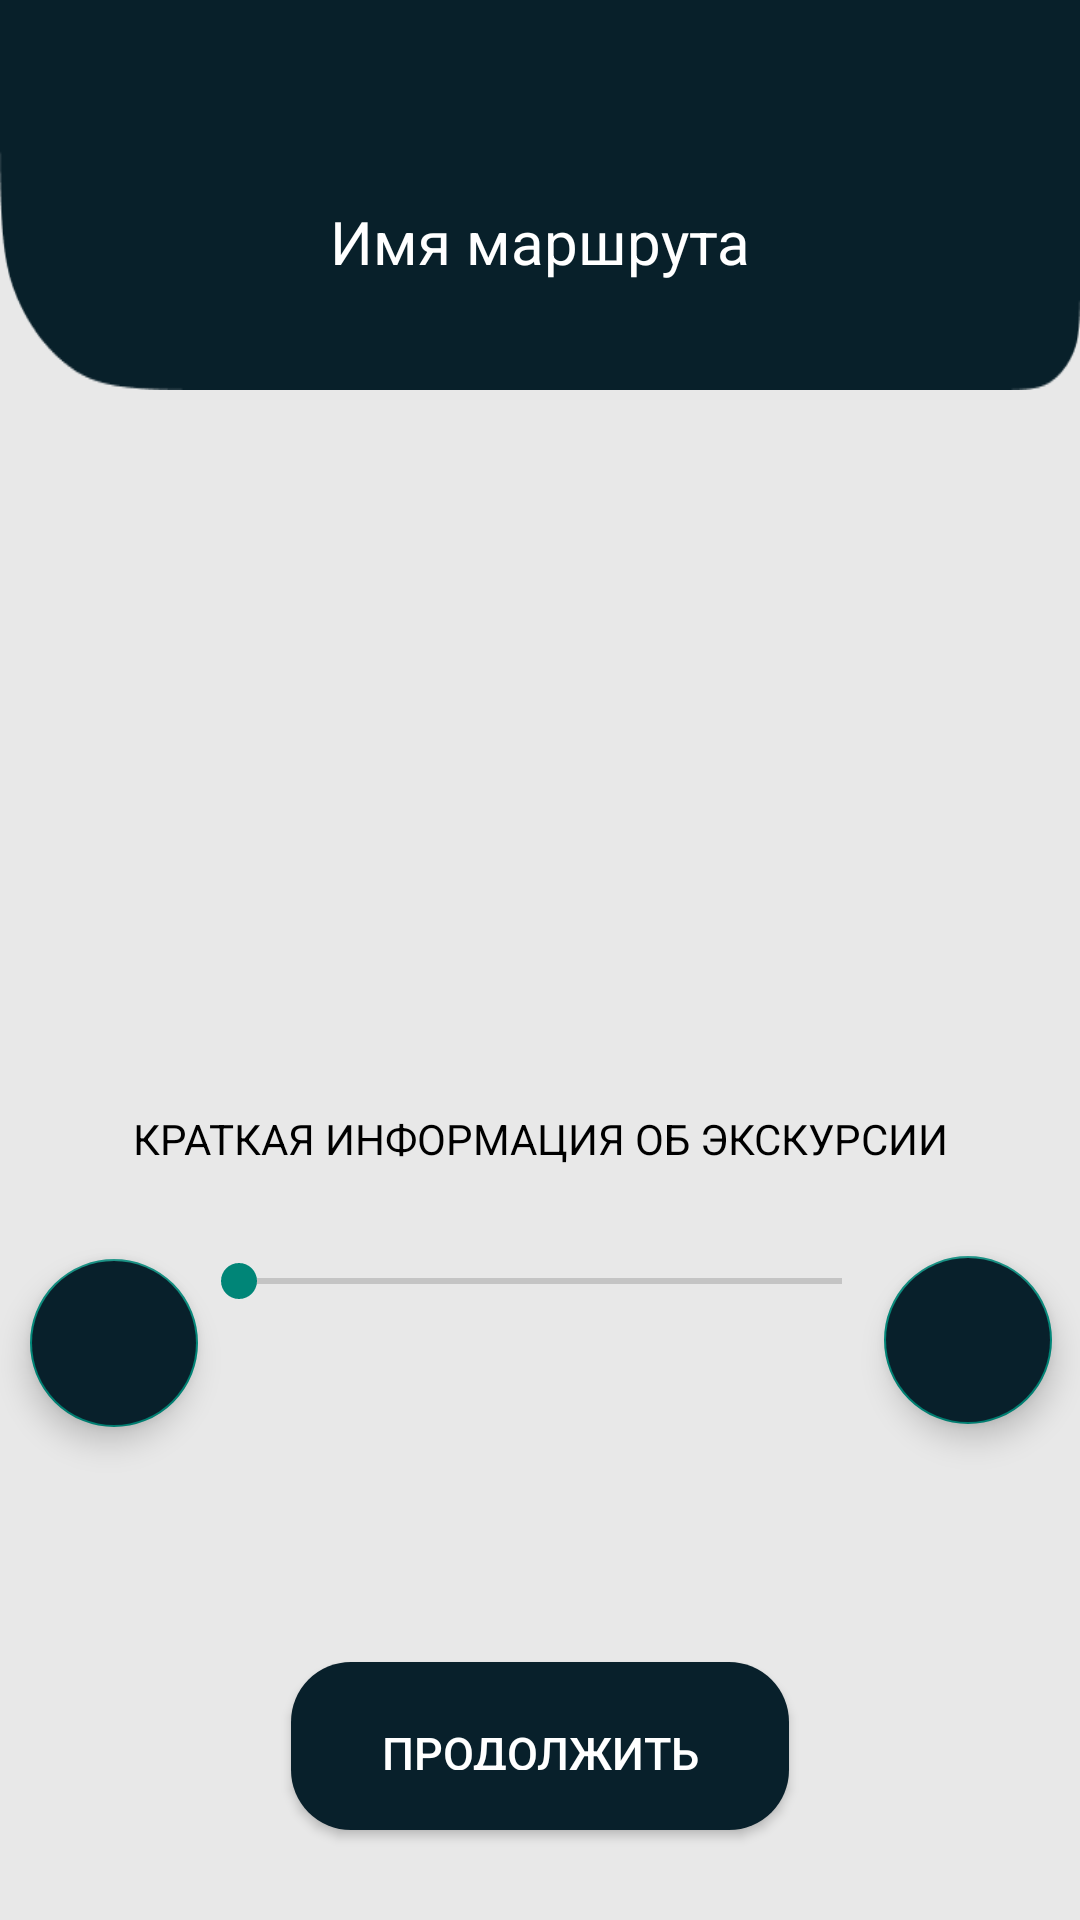

Here is an Android app screen rendered from its layout file. Give the layout XML and the strings, colors and styles it references.
<!-- AndroidManifest.xml: application theme Theme.AudioGuide -->
<!-- res/layout/fragment_route.xml -->
<?xml version="1.0" encoding="utf-8"?>
<FrameLayout xmlns:android="http://schemas.android.com/apk/res/android"
    xmlns:tools="http://schemas.android.com/tools"
    android:layout_width="match_parent"
    android:layout_height="match_parent"
    tools:context=".fragment.RouteFragment">
    <androidx.constraintlayout.widget.ConstraintLayout
        xmlns:app="http://schemas.android.com/apk/res-auto"
        android:id="@+id/fragment_route"
        android:layout_width="match_parent"
        android:layout_height="match_parent"
        android:background="@color/main"
        tools:layout_editor_absoluteX="0dp"
        tools:layout_editor_absoluteY="-40dp">

        <RelativeLayout
            android:id="@+id/relativeLayout"
            android:layout_width="match_parent"
            android:layout_height="130dp"
            android:background="@drawable/header_rectangle"

            app:layout_constraintBottom_toBottomOf="parent"
            app:layout_constraintEnd_toEndOf="parent"
            app:layout_constraintHorizontal_bias="0.0"
            app:layout_constraintStart_toStartOf="parent"
            app:layout_constraintTop_toTopOf="parent"
            app:layout_constraintVertical_bias="0.0">

            <TextView
                android:id="@+id/route_name"
                style="@style/h1"
                android:layout_width="match_parent"
                android:layout_height="63dp"
                android:layout_alignParentBottom="true"
                android:text="Имя маршрута"
                app:layout_constraintBottom_toBottomOf="parent"
                app:layout_constraintEnd_toEndOf="parent"
                app:layout_constraintStart_toStartOf="parent"
                app:layout_constraintTop_toTopOf="parent" />

        </RelativeLayout>

        <TextView
            android:id="@+id/description"
            style="@style/h2"
            android:text="КРАТКАЯ ИНФОРМАЦИЯ ОБ ЭКСКУРСИИ"
            app:layout_constraintBottom_toBottomOf="parent"
            app:layout_constraintEnd_toEndOf="parent"
            app:layout_constraintHorizontal_bias="0.0"
            app:layout_constraintStart_toStartOf="parent"
            app:layout_constraintTop_toBottomOf="@+id/route_image"
            app:layout_constraintVertical_bias="0.012" />

        <com.google.android.material.imageview.ShapeableImageView
            android:id="@+id/route_image"
            android:layout_width="match_parent"
            android:layout_height="206dp"
            android:layout_marginHorizontal="40dp"
            android:scaleType="centerCrop"
            app:layout_constraintBottom_toBottomOf="parent"
            app:layout_constraintEnd_toEndOf="parent"
            app:layout_constraintStart_toStartOf="parent"
            app:layout_constraintTop_toBottomOf="@+id/relativeLayout"
            app:layout_constraintVertical_bias="0.053"
            app:shapeAppearanceOverlay="@style/ImageStyle_Corners_Rounded"
            tools:srcCompat="@tools:sample/backgrounds/scenic" />

        <Button
            android:id="@+id/next_button"
            style="@style/button_text"
            android:layout_width="166dp"
            android:layout_height="56dp"
            android:layout_marginBottom="30dp"
            android:background="@drawable/round_btn"
            android:padding="20dp"
            android:text="Продолжить дальше"
            app:layout_constraintBottom_toBottomOf="parent"
            app:layout_constraintEnd_toEndOf="parent"
            app:layout_constraintStart_toStartOf="parent"
            app:layout_constraintTop_toBottomOf="@+id/description"
            app:layout_constraintVertical_bias="1.0" />

        <SeekBar
            android:id="@+id/seekbarMusic"
            android:layout_width="233dp"
            android:layout_height="28dp"
            android:layout_marginBottom="96dp"
            app:layout_constraintBottom_toTopOf="@+id/next_button"
            app:layout_constraintEnd_toEndOf="parent"
            app:layout_constraintStart_toStartOf="parent"
            app:layout_constraintTop_toBottomOf="@+id/description"
            app:layout_constraintVertical_bias="0.589" />

        <com.google.android.material.floatingactionbutton.FloatingActionButton
            android:id="@+id/buttonPlay"
            android:layout_width="wrap_content"
            android:layout_height="wrap_content"
            android:layout_marginLeft="15dp"
            android:backgroundTint="@color/button_color"
            android:src="@drawable/ic_play"
            android:tint="@color/main"
            app:layout_constraintBottom_toTopOf="@+id/next_button"

            app:layout_constraintEnd_toStartOf="@+id/seekbarMusic"
            app:layout_constraintHorizontal_bias="0.727"
            app:layout_constraintStart_toStartOf="parent"
            app:layout_constraintTop_toBottomOf="@+id/description"
            app:layout_constraintVertical_bias="0.28">

        </com.google.android.material.floatingactionbutton.FloatingActionButton>

        <com.google.android.material.floatingactionbutton.FloatingActionButton
            android:id="@+id/buttonStop"
            android:layout_width="wrap_content"
            android:layout_height="wrap_content"
            android:layout_marginEnd="15dp"
            android:backgroundTint="@color/button_color"
            android:src="@drawable/ic_pause"
            android:tint="@color/main"
            app:layout_constraintBottom_toTopOf="@+id/next_button"
            app:layout_constraintEnd_toEndOf="parent"
            app:layout_constraintHorizontal_bias="0.272"
            app:layout_constraintStart_toEndOf="@+id/seekbarMusic"
            app:layout_constraintTop_toBottomOf="@+id/description"
            app:layout_constraintVertical_bias="0.271">

        </com.google.android.material.floatingactionbutton.FloatingActionButton>

        <FrameLayout
            android:id="@+id/placeHolder"
            android:layout_width="match_parent"
            android:layout_height="match_parent"
            tools:layout_editor_absoluteX="47dp"
            tools:layout_editor_absoluteY="-47dp">

        </FrameLayout>

        
        
        
        
        
        
        
        
        


    </androidx.constraintlayout.widget.ConstraintLayout>

</FrameLayout>
<!-- resources referenced by this layout -->
<resources>
  <color name="button_color">#08202B</color>
  <color name="main">#E8E8E8</color>
  <!-- drawable header_rectangle: png bitmap (drawable, 2652 bytes) -->
  <!-- drawable round_btn (drawable) -->
  <?xml version="1.0" encoding="utf-8"?>
  <shape xmlns:android="http://schemas.android.com/apk/res/android"
      android:shape="rectangle">
      <solid android:color="@color/button_color" />
      <corners android:bottomRightRadius="20dp"
          android:bottomLeftRadius="20dp"
          android:topRightRadius="20dp"
          android:topLeftRadius="20dp"
          />
  </shape>
  <style name="ImageStyle_Corners_Rounded">
          <item name="cornerSize">30dp</item>
          <item name="cornerFamily">rounded</item>
      </style>
  <style name="button_text">
          <item name="android:textColor">@color/white</item>
          <item name="android:textSize">15sp</item>
      </style>
  <style name="h1">
          <item name="android:textColor">@color/white</item>
          <item name="android:textSize">20sp</item>
          <item name="android:gravity">center_horizontal</item>
      </style>
  <style name="h2">
          <item name="android:textColor">@color/black</item>
          <item name="android:layout_width">match_parent</item>
          <item name="android:layout_height">wrap_content</item>
          <item name="android:layout_marginTop">15sp</item>
          <item name="android:gravity">center_horizontal</item>
      </style>
  <style name="Theme.AudioGuide" parent="Base.Theme.AudioGuide" />
  <color name="white">#FFFFFFFF</color>
  <color name="black">#FF000000</color>
  <style name="Base.Theme.AudioGuide" parent="Theme.AppCompat.Light.NoActionBar">
          
          
      </style>
</resources>
